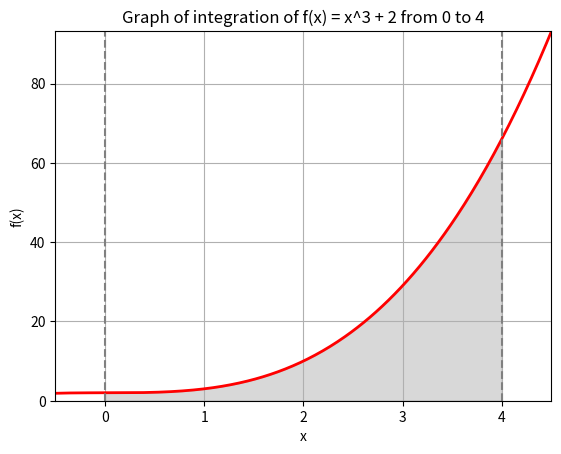

Source code (Python):
import matplotlib.pyplot as plt
import numpy as np
import scipy.integrate as spi
import random


# Defining the function and integration boundary
def f(x):
    return x ** 3 + 2


def is_inside(x, y):
    # Checks if the point (x, y) is inside the function
    return y <= f(x)


def monte_carlo_simulation(width, height, num_experiments):
    # Performs a series of Monte Carlo simulations
    average_area = 0

    for _ in range(num_experiments):
        # Generate random points
        points = [(random.uniform(0, width), random.uniform(0, height)) for _ in range(15000)]
        # Selecting points that are below the function boundary
        inside_points = [point for point in points if is_inside(point[0], point[1])]

        # Calculating the area by the Monte Carlo method
        M = len(inside_points)
        N = len(points)
        area = (M / N) * (width * height)

        # Adding to the average area
        average_area += area

    # Calculating the average area
    average_area /= num_experiments
    return average_area

a = 0 # Lower bound
b = 4 # Upper bound

rectangle_width = b - a

# local maximum
rectangle_height = f(b)

# Number of experiments
num_experiments = 100
average_area = monte_carlo_simulation(rectangle_width, rectangle_height, num_experiments)

# Calculating the integral
result, error = spi.quad(f, a, b)

print(f'Theoretical area of the function between {a} and {b}: {result}')
print(f'Average area of the function between {a} and {b} for {num_experiments} experiments: {average_area}')

# Creating a range of values for x
x = np.linspace(-0.5, 4.5, 400)
y = f(x)

# Creating a graph
fig, ax = plt.subplots()

# Drawing a function
ax.plot(x, y, 'r', linewidth=2)

# Filling the area under the curve
ix = np.linspace(a, b)
iy = f(ix)
ax.fill_between(ix, iy, color='gray', alpha=0.3)

# Setting up the graph
ax.set_xlim([x[0], x[-1]])
ax.set_ylim([0, max(y) + 0.1])
ax.set_xlabel('x')
ax.set_ylabel('f(x)')

# Adding integration limits and graph title
ax.axvline(x=a, color='gray', linestyle='--')
ax.axvline(x=b, color='gray', linestyle='--')
ax.set_title('Graph of integration of f(x) = x^3 + 2 from ' + str(a) + ' to ' + str(b))
plt.grid()
plt.show()
